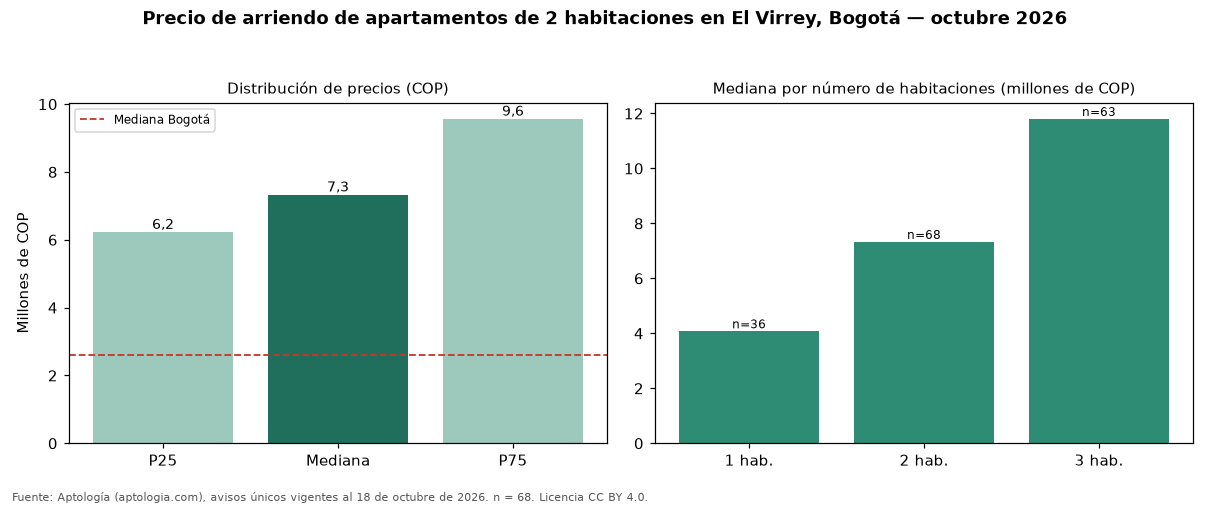

Values plotted in this chart, from the file beside it:
seccion, metrica, valor_cop, n
precio, p25, 6225000, 68
precio, mediana, 7327500, 68
precio, p75, 9562500, 68
cop_por_m2, p25, 59836, 68
cop_por_m2, mediana, 73913, 68
cop_por_m2, p75, 89927, 68
area, area_mediana_m2, 103.5, 68
habitaciones, 1, 4075000, 36
habitaciones, 2, 7327500, 68
habitaciones, 3, 11800000, 63
habitaciones, 4+, 11500000, 3
administracion, mediana, 1200000, 31
estrato, moda, 6, 
parqueadero, porcentaje_con_parqueadero, 94.1, 68
ciudad, mediana_ciudad, 2600000, 4711
ciudad, mediana_cop_por_m2_ciudad, 44568, 4711
